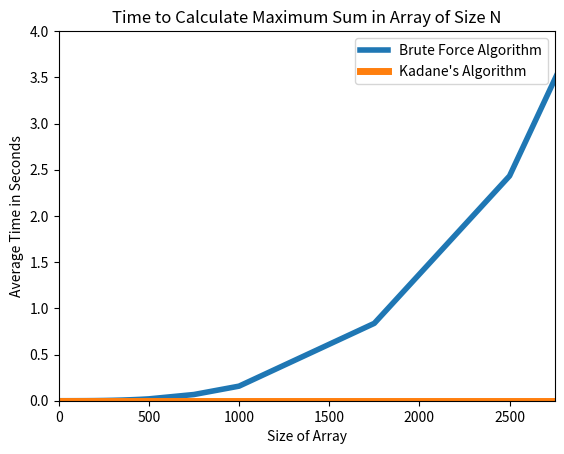

The script that saved this image:
import matplotlib.pyplot as plt

num_runs = [1, 5, 10, 50, 100, 150, 200, 250, 300, 350, 400, 450, 500, 750, 1000, 1750, 2500, 3500]
forced = [0.000000033, 0.000000085, 0.000000448, 0.000030930, 0.000194367, 0.000594095, 0.001366055, 0.002607847, 0.004420136, 0.006950275, 0.010421218, 0.014655456, 0.020030729, 0.067125954, 0.157617270, 0.837418008, 2.432867191, 6.606255604]
kadane = [0.000000025, 0.000000036, 0.000000051, 0.000000125, 0.000000184, 0.000000260, 0.000000331, 0.000000402, 0.000000466, 0.000000573, 0.000000639, 0.000000716, 0.000000956, 0.000001231, 0.000001779, 0.000002682, 0.000003601, 0.000005064]

dynamic_times = []
decreasing_value_times = []
increasing_weight_times = []
decreasing_value_weight_ratio_times = []


line_forced, = plt.plot(num_runs, forced, label='Brute Force Algorithm', linewidth=4) 
line_kadane, = plt.plot(num_runs, kadane, label='Kadane\'s Algorithm', linewidth=5)
plt.legend(handles=[line_forced, line_kadane])

# axis(xmin, xmax, ymin, ymax)
plt.axis([0, 2750, 0, 4])
plt.ylabel('Average Time in Seconds') 
plt.xlabel('Size of Array')
plt.title('Time to Calculate Maximum Sum in Array of Size N') 
#plt.show()
plt.savefig('avgTimeGraph.png')
